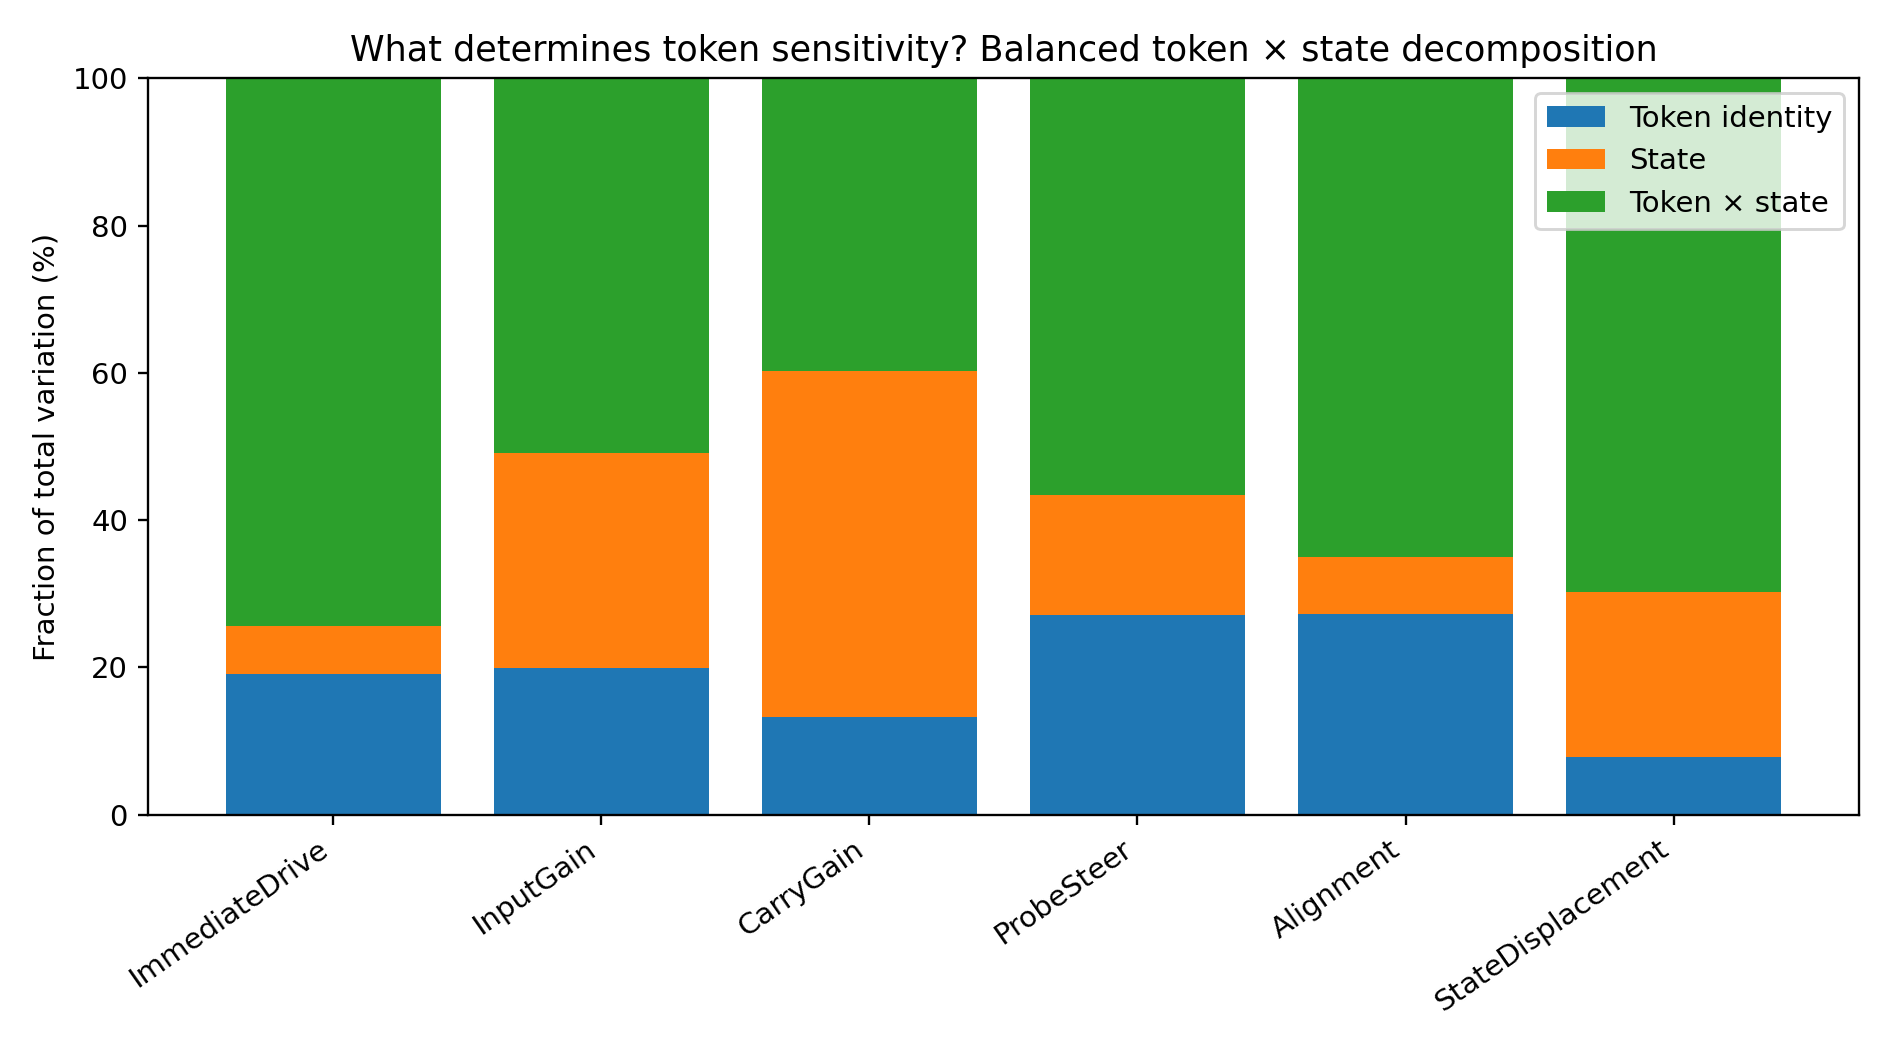

Values plotted in this chart, from the file beside it:
Metric, Scale, TokenIdentityFraction, StateFraction, TokenStateInteractionFraction, TotalSS
ImmediateDrive, log10, 0.1903, 0.06638, 0.7433, 93.65
InputGain, log10, 0.1989, 0.2921, 0.509, 102.5
CarryGain, log10, 0.1325, 0.4698, 0.3977, 38.36
ProbeSteer, log10, 0.2709, 0.1636, 0.5655, 220.8
Alignment, raw, 0.2724, 0.07753, 0.6501, 174.5
StateDisplacement, log10, 0.07827, 0.2243, 0.6975, 119.4
